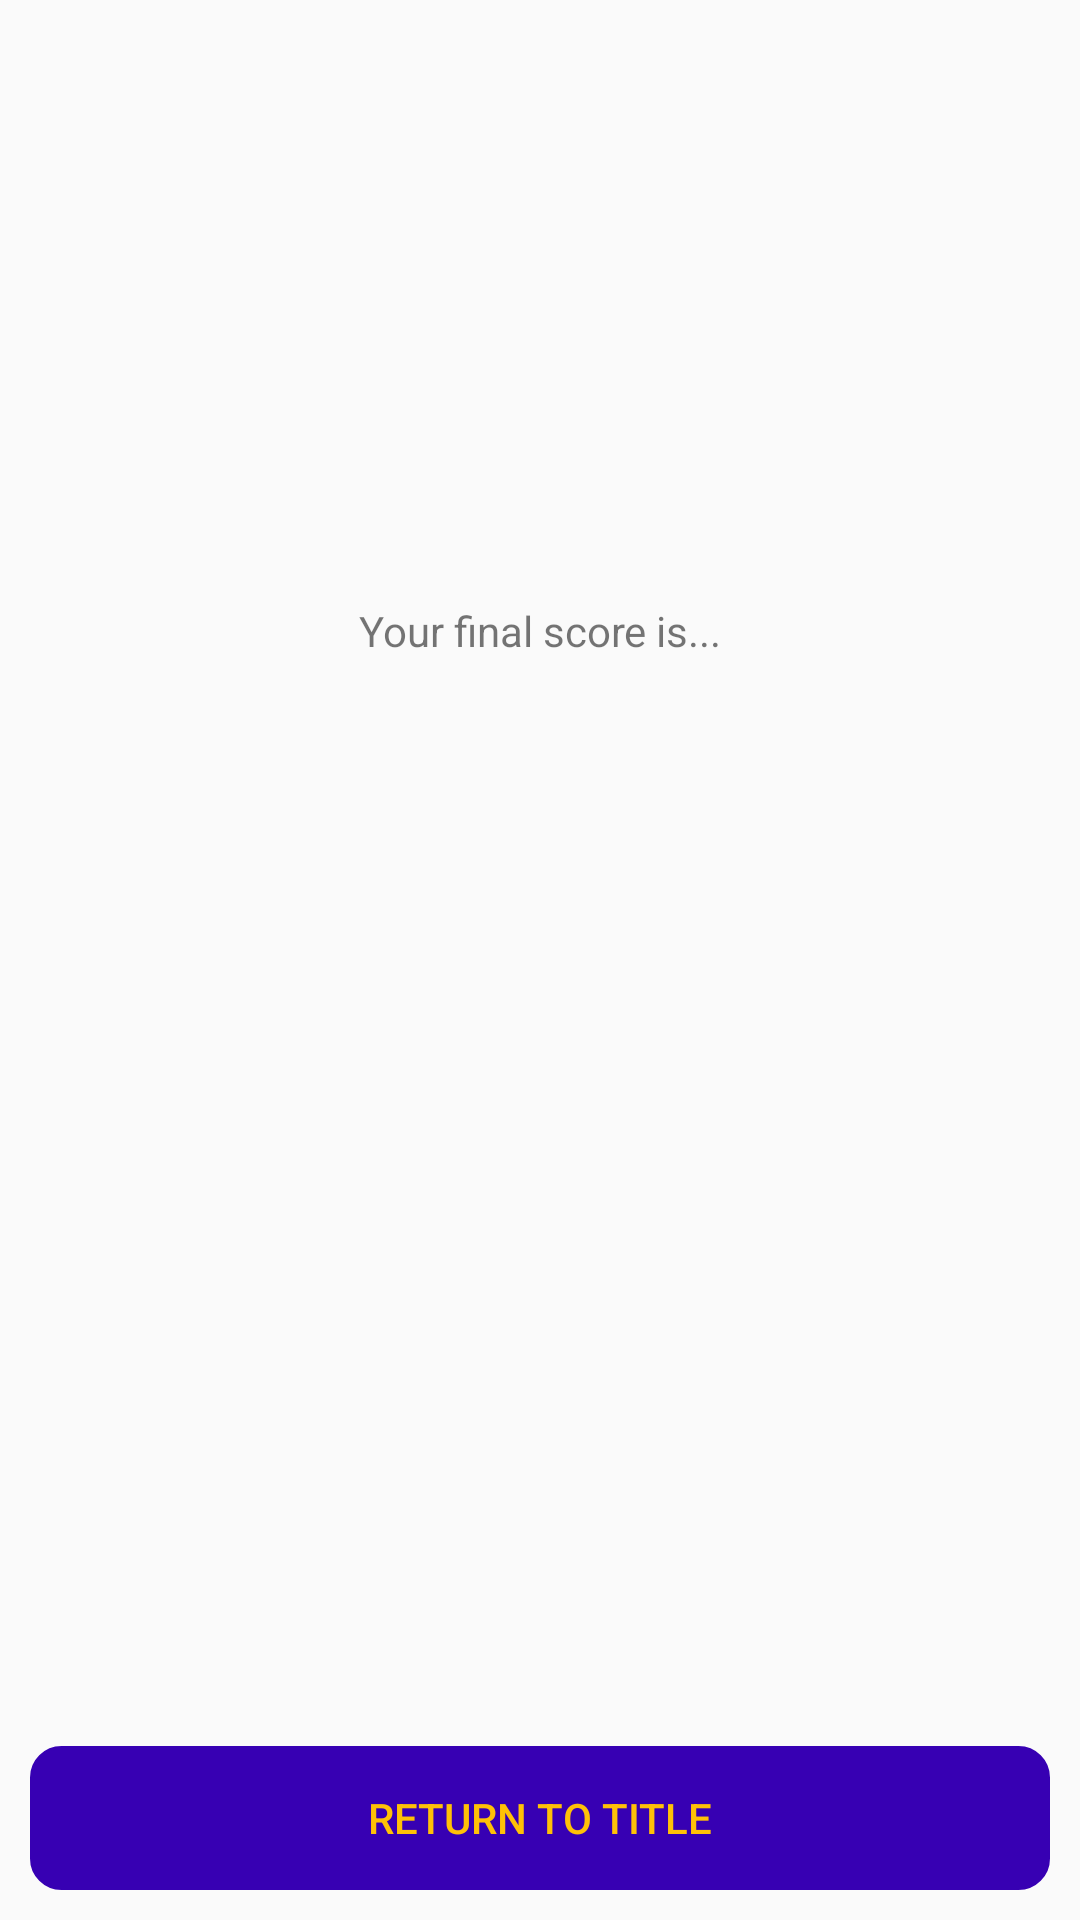

Produce the Android XML layout that renders to this screen, including the resource entries it uses.
<!-- AndroidManifest.xml: application theme AppTheme -->
<!-- res/layout/fragment_end.xml -->
<?xml version="1.0" encoding="utf-8"?>
<layout xmlns:android="http://schemas.android.com/apk/res/android"
    xmlns:app="http://schemas.android.com/apk/res-auto">

    <data>
        <variable
            name="viewModel"
            type="com.waichee.triviaquiz02.ui.EndViewModel" />
    </data>

    <androidx.constraintlayout.widget.ConstraintLayout
        android:layout_width="match_parent"
        android:layout_height="match_parent">

        <TextView
            android:id="@+id/score_label"
            android:layout_width="wrap_content"
            android:layout_height="wrap_content"
            android:text="Your final score is..."
            app:layout_constraintTop_toTopOf="parent"
            app:layout_constraintBottom_toTopOf="@id/score_text"
            app:layout_constraintStart_toStartOf="parent"
            app:layout_constraintEnd_toEndOf="parent"/>

        <TextView
            android:id="@+id/score_text"
            android:layout_width="wrap_content"
            android:layout_height="wrap_content"
            android:text="@{viewModel._score}"
            app:layout_constraintTop_toBottomOf="@id/score_label"
            app:layout_constraintBottom_toBottomOf="parent"
            app:layout_constraintStart_toStartOf="parent"
            app:layout_constraintEnd_toEndOf="parent"/>

        <Button
            android:id="@+id/return_to_title_button"
            android:layout_width="match_parent"
            android:layout_height="wrap_content"
            android:text="RETURN TO TITLE"
            app:layout_constraintBottom_toBottomOf="parent"
            app:layout_constraintStart_toStartOf="parent"
            app:layout_constraintEnd_toEndOf="parent"
            android:onClick="@{()->viewModel.returnToTitleButtonOnClick()}"
            style="@style/ActionButton"
            android:layout_margin="10dp"/>


    </androidx.constraintlayout.widget.ConstraintLayout>
</layout>
<!-- resources referenced by this layout -->
<resources>
  <style name="ActionButton" parent="Widget.AppCompat.Button">
          <item name="android:background">@drawable/submit_button</item>
          <item name="android:textColor">#FFC107</item>
      </style>
  <style name="AppTheme" parent="Theme.AppCompat.Light.DarkActionBar">
          
          <item name="colorPrimary">@color/colorPrimary</item>
          <item name="colorPrimaryDark">@color/colorPrimaryDark</item>
          <item name="colorAccent">@color/colorAccent</item>
      </style>
  <!-- drawable submit_button (drawable) -->
  <?xml version="1.0" encoding="utf-8"?>
  <shape xmlns:android="http://schemas.android.com/apk/res/android"
      android:shape="rectangle"
      android:tint="@color/colorPrimaryDark">
      <stroke
          android:width="1dip"
          android:color="@android:color/black" />
      <corners android:radius="10dp"/>
  </shape>
  <!-- not gathered from this repository: default colours our renderer supplied (Android Studio template values) -->
  <color name="colorPrimary">#FF6200EE</color>
  <color name="colorPrimaryDark">#FF3700B3</color>
  <color name="colorAccent">#FF03DAC5</color>
</resources>
